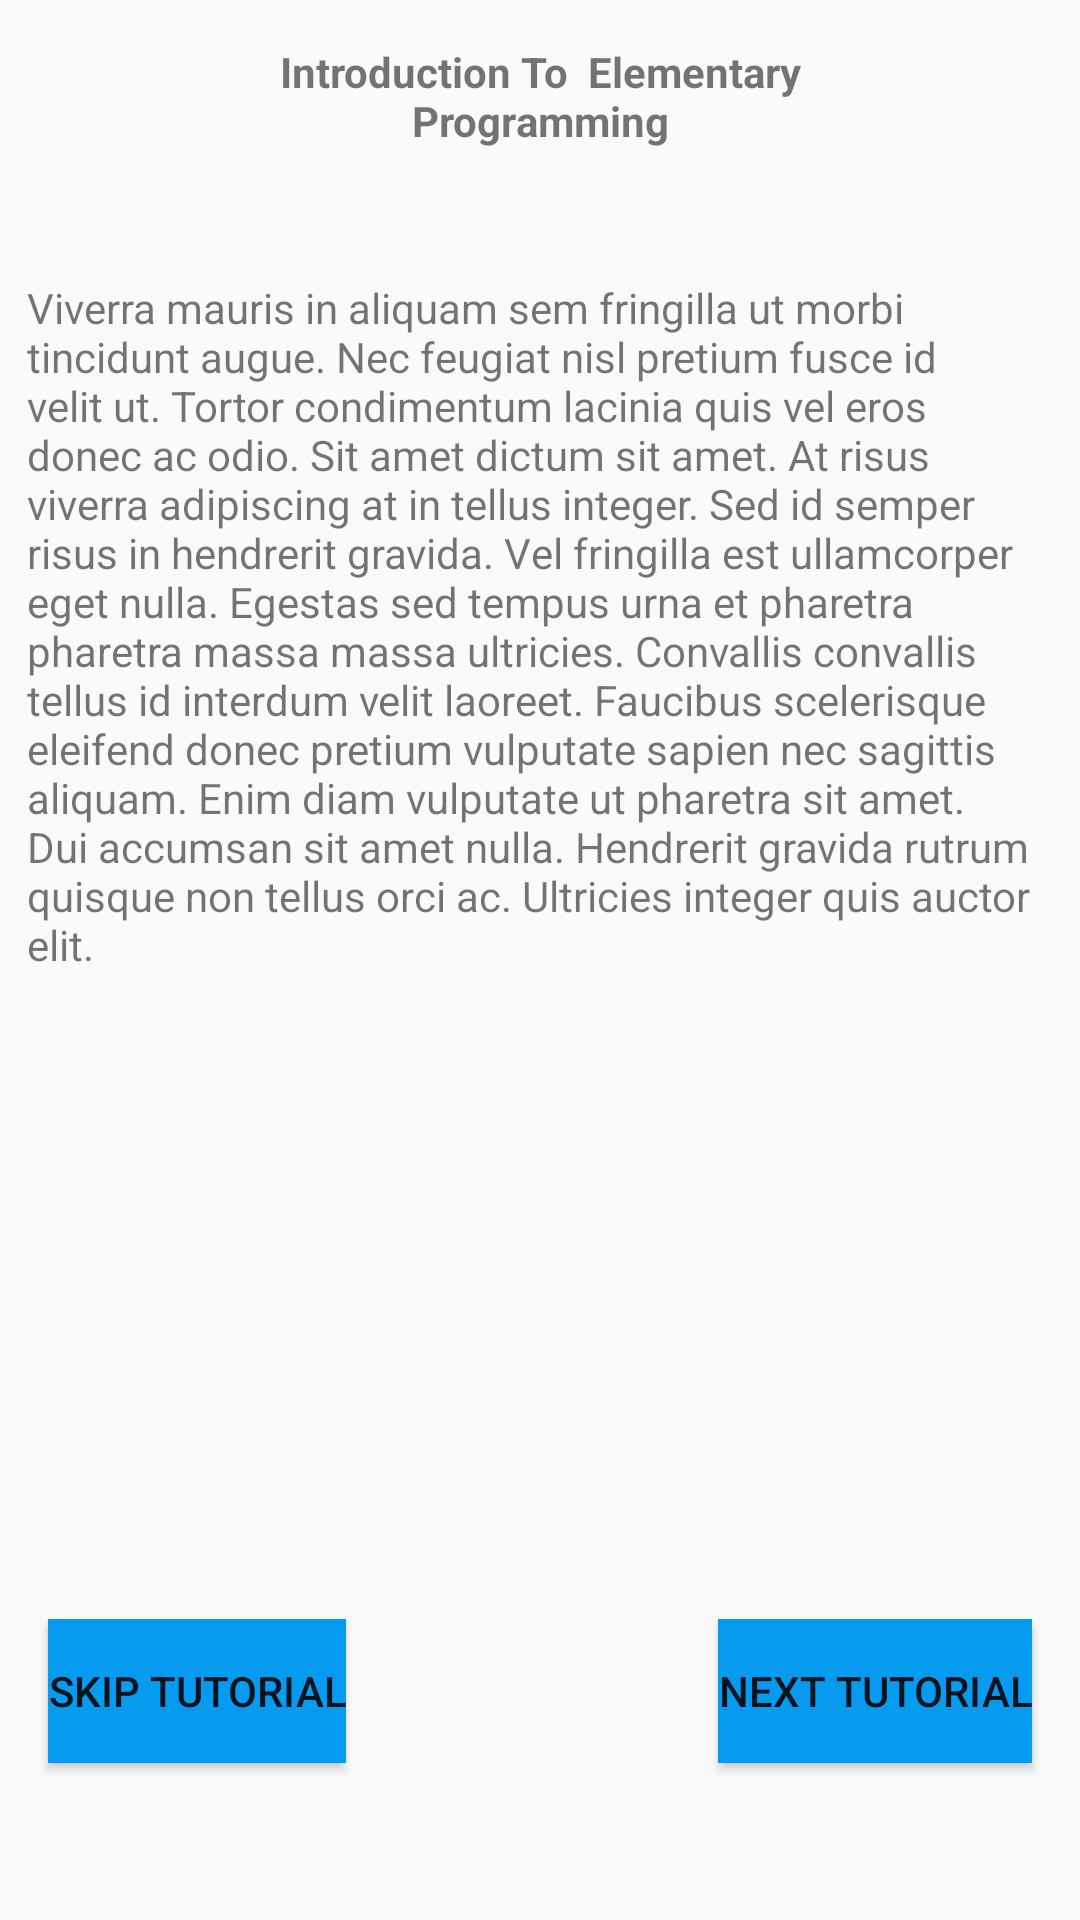

Reconstruct the res/layout file that produces this screen, plus the resources it refers to.
<!-- AndroidManifest.xml: application theme AppTheme -->
<!-- res/layout/activity_tutorialpage.xml -->
<?xml version="1.0" encoding="utf-8"?>
<android.support.constraint.ConstraintLayout xmlns:android="http://schemas.android.com/apk/res/android"
    xmlns:app="http://schemas.android.com/apk/res-auto"
    xmlns:tools="http://schemas.android.com/tools"
    android:layout_width="match_parent"
    android:layout_height="match_parent">

    <TextView
        android:id="@+id/moduleTitle"
        android:layout_width="188dp"
        android:layout_height="48dp"
        android:layout_marginStart="8dp"
        android:layout_marginLeft="8dp"
        android:layout_marginTop="8dp"
        android:layout_marginEnd="8dp"
        android:layout_marginRight="8dp"
        android:layout_marginBottom="8dp"
        android:gravity="center"
        android:text="Introduction To  Elementary Programming"
        android:textStyle="bold"
        app:layout_constraintBottom_toTopOf="@+id/tutorialView"
        app:layout_constraintEnd_toEndOf="parent"
        app:layout_constraintStart_toStartOf="parent"
        app:layout_constraintTop_toTopOf="parent" />

    <Button
        android:id="@+id/skipButton"
        android:layout_width="wrap_content"
        android:layout_height="wrap_content"
        android:layout_marginStart="16dp"
        android:layout_marginLeft="16dp"
        android:layout_marginTop="8dp"
        android:layout_marginBottom="16dp"
        android:background="#079BF0"
        android:text="@string/skip_tutorial"
        app:layout_constraintBottom_toBottomOf="parent"
        app:layout_constraintStart_toStartOf="parent"
        app:layout_constraintTop_toBottomOf="@+id/tutorialView" />

    <Button
        android:id="@+id/nextButton"
        android:layout_width="wrap_content"
        android:layout_height="wrap_content"
        android:layout_marginTop="8dp"
        android:layout_marginEnd="16dp"
        android:layout_marginRight="16dp"
        android:layout_marginBottom="16dp"
        android:background="#079BF0"
        android:text="@string/next_tutorial"
        app:layout_constraintBottom_toBottomOf="parent"
        app:layout_constraintEnd_toEndOf="parent"
        app:layout_constraintTop_toBottomOf="@+id/tutorialView" />

    <TextView
        android:id="@+id/tutorialView"
        android:layout_width="342dp"
        android:layout_height="402dp"
        android:layout_marginStart="8dp"
        android:layout_marginLeft="8dp"
        android:layout_marginTop="37dp"
        android:layout_marginEnd="8dp"
        android:layout_marginRight="8dp"
        android:text="Viverra mauris in aliquam sem fringilla ut morbi tincidunt augue. Nec feugiat nisl pretium fusce id velit ut. Tortor condimentum lacinia quis vel eros donec ac odio. Sit amet dictum sit amet. At risus viverra adipiscing at in tellus integer. Sed id semper risus in hendrerit gravida. Vel fringilla est ullamcorper eget nulla. Egestas sed tempus urna et pharetra pharetra massa massa ultricies. Convallis convallis tellus id interdum velit laoreet. Faucibus scelerisque eleifend donec pretium vulputate sapien nec sagittis aliquam. Enim diam vulputate ut pharetra sit amet. Dui accumsan sit amet nulla. Hendrerit gravida rutrum quisque non tellus orci ac. Ultricies integer quis auctor elit."
        app:layout_constraintEnd_toEndOf="parent"
        app:layout_constraintStart_toStartOf="parent"
        app:layout_constraintTop_toBottomOf="@+id/moduleTitle" />
</android.support.constraint.ConstraintLayout>
<!-- resources referenced by this layout -->
<resources>
  <string name="next_tutorial">Next Tutorial</string>
  <string name="skip_tutorial">Skip Tutorial</string>
  <style name="AppTheme" parent="Theme.AppCompat.DayNight.DarkActionBar">
          
          <item name="colorPrimary">@color/colorPrimary</item>
          <item name="colorPrimaryDark">@color/colorPrimaryDark</item>
          <item name="colorAccent">@color/colorAccent</item>
          <item name="editTextColor">@color/colorPrimary</item>
      </style>
  <color name="colorPrimary">#008577</color>
  <color name="colorPrimaryDark">#00574B</color>
  <color name="colorAccent">#D81B60</color>
</resources>
